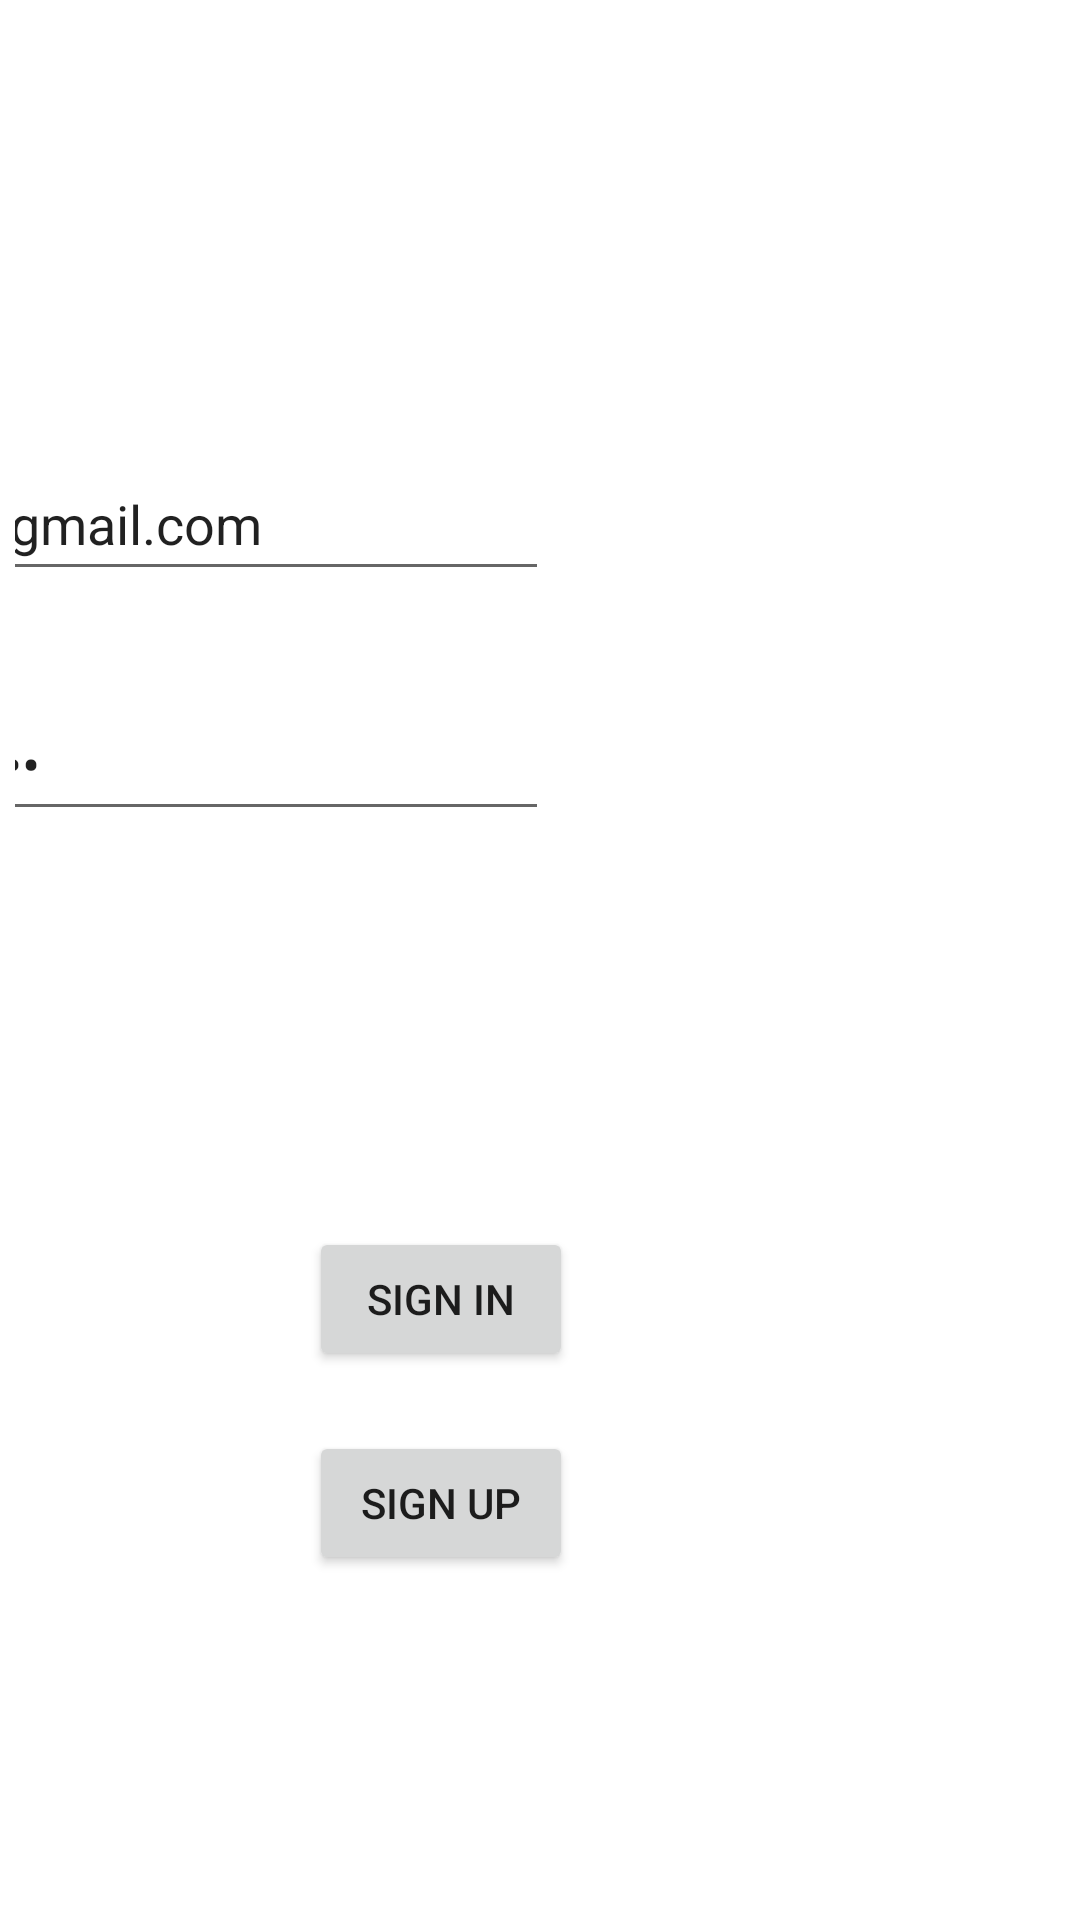

The Android layout XML behind this screen, and the referenced resources:
<!-- AndroidManifest.xml: application theme Theme.CA3 -->
<!-- res/layout/sign_in.xml -->
<?xml version="1.0" encoding="utf-8"?>
<androidx.constraintlayout.widget.ConstraintLayout xmlns:android="http://schemas.android.com/apk/res/android"
    xmlns:app="http://schemas.android.com/apk/res-auto"
    xmlns:tools="http://schemas.android.com/tools"
    android:layout_width="match_parent"
    android:layout_height="match_parent"
    android:orientation="vertical"
    android:padding="5dp"
    tools:context =".Main.SignIn">

    <EditText
        android:id="@+id/username"
        android:layout_width="wrap_content"
        android:layout_height="wrap_content"
        android:layout_marginTop="144dp"
        android:layout_marginEnd="172dp"
        android:ems="10"
        android:inputType="textPersonName"
        android:minHeight="48dp"
        android:text="0@gmail.com"
        app:layout_constraintEnd_toEndOf="parent"
        app:layout_constraintTop_toTopOf="parent" />

    <EditText
        android:id="@+id/password"
        android:layout_width="wrap_content"
        android:layout_height="wrap_content"
        android:layout_marginTop="32dp"
        android:layout_marginEnd="172dp"
        android:ems="10"
        android:text="000000"
        android:inputType="textPassword"
        android:minHeight="48dp"

        app:layout_constraintEnd_toEndOf="parent"
        app:layout_constraintTop_toBottomOf="@+id/username" />

    <Button
        android:id="@+id/SignIn"
        android:layout_width="wrap_content"
        android:layout_height="wrap_content"
        android:layout_marginEnd="164dp"
        android:layout_marginBottom="20dp"
        android:text="Sign IN"
        app:layout_constraintBottom_toTopOf="@+id/SignUp"
        app:layout_constraintEnd_toEndOf="parent" />

    <Button
        android:id="@+id/SignUp"
        android:layout_width="wrap_content"
        android:layout_height="wrap_content"
        android:layout_marginTop="472dp"
        android:layout_marginEnd="164dp"
        android:text="Sign Up"
        app:layout_constraintEnd_toEndOf="parent"
        app:layout_constraintTop_toTopOf="parent" />

</androidx.constraintlayout.widget.ConstraintLayout>
<!-- resources referenced by this layout -->
<resources>
  <style name="Theme.CA3" parent="Theme.MaterialComponents.DayNight.DarkActionBar">
          
          <item name="colorPrimary">@color/purple_500</item>
          <item name="colorPrimaryVariant">@color/purple_700</item>
          <item name="colorOnPrimary">@color/white</item>
          
          <item name="colorSecondary">@color/teal_200</item>
          <item name="colorSecondaryVariant">@color/teal_700</item>
          <item name="colorOnSecondary">@color/black</item>
          
          <item name="android:statusBarColor">?attr/colorPrimaryVariant</item>
          
      </style>
  <!-- not gathered from this repository: default colours our renderer supplied (Android Studio template values) -->
  <color name="purple_500">#FF6200EE</color>
  <color name="purple_700">#FF3700B3</color>
  <color name="teal_200">#FF03DAC5</color>
  <color name="teal_700">#FF018786</color>
  <color name="black">#FF000000</color>
  <color name="white">#FFFFFFFF</color>
</resources>
